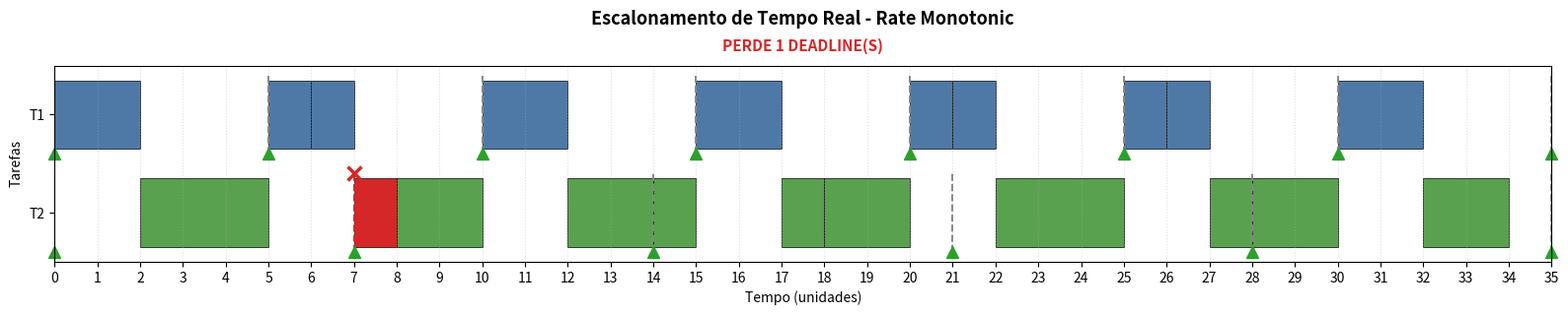
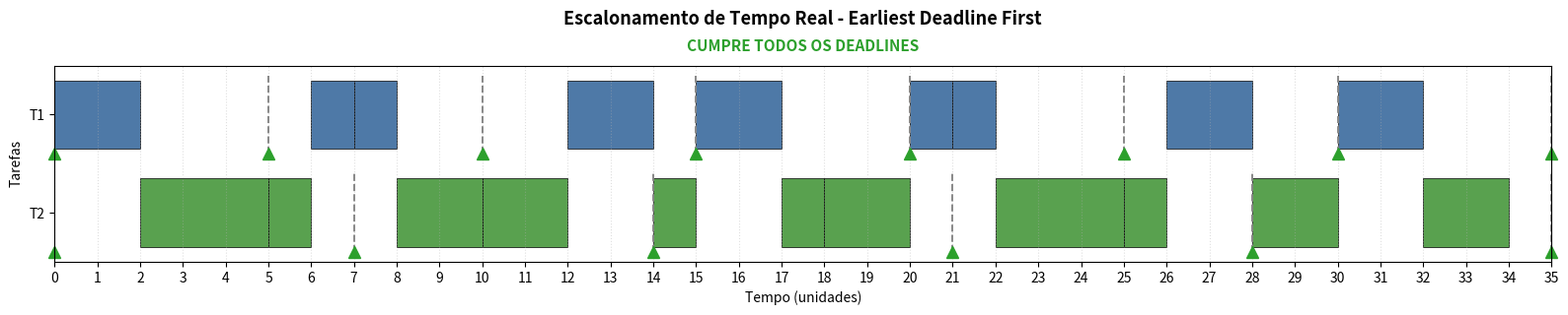
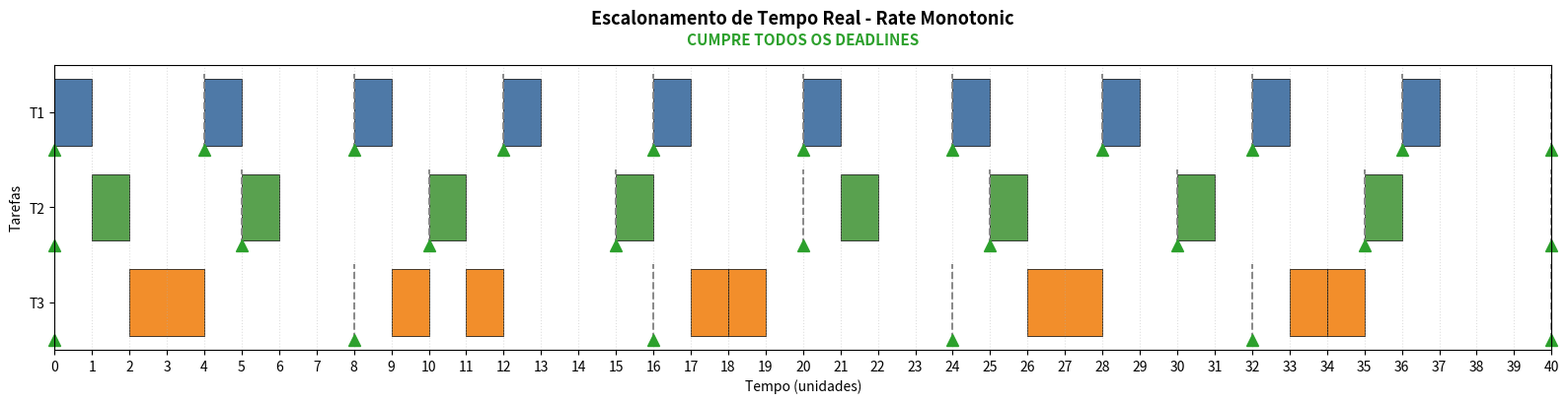
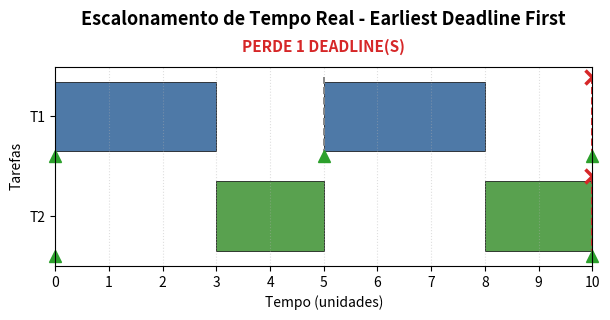

Recreate these plots in Python, in order.
from dataclasses import dataclass
from math import gcd
from typing import Callable, List, Optional, Tuple

@dataclass(frozen=True)
class Tarefa:
    id: int
    nome: str
    C: int          # tempo de execução no pior caso (WCET)
    T: int          # período: intervalo entre duas liberações
    D: int          # deadline relativo (usamos D = T)

    @property
    def utilizacao(self) -> float:
        return self.C / self.T          # fração de CPU que a tarefa exige

@dataclass
class Job:
    tarefa: Tarefa
    indice: int                 # T2.1 -> indice 1 (primeiro job de T2)
    liberacao: int              # instante em que o job ficou pronto
    tempo_restante: int         # CPU que ainda falta; zera ao terminar
    deadline: int               # deadline absoluto = liberação + D
    fim: Optional[int] = None
    perdido: bool = False

    @property
    def nome(self) -> str:
        return f"{self.tarefa.nome}.{self.indice}"

    @property
    def id_tarefa(self) -> int:
        return self.tarefa.id

CENARIOS = {
    "1": ("Sucesso: todos cumprem", [
        Tarefa(1, "T1", 1, 4, 4),
        Tarefa(2, "T2", 1, 5, 5),
        Tarefa(3, "T3", 2, 8, 8),
    ]),
    "2": ("RM falha, EDF cumpre (caso clássico)", [
        Tarefa(1, "T1", 2, 5, 5),
        Tarefa(2, "T2", 4, 7, 7),
    ]),
    "3": ("Sobrecarga: todos perdem", [
        Tarefa(1, "T1", 3, 5, 5),
        Tarefa(2, "T2", 5, 10, 10),
    ]),
}

def prioridade_rm(job: Job) -> Tuple:
    return (job.tarefa.T, job.tarefa.id)        # RM: menor período vence (estático)

def prioridade_dm(job: Job) -> Tuple:
    return (job.tarefa.D, job.tarefa.id)        # DM: menor deadline relativo vence (estático)

def prioridade_edf(job: Job) -> Tuple:
    return (job.deadline, job.tarefa.id)        # EDF: menor deadline absoluto vence (dinâmico)

POLITICAS = {
    "RM": ("Rate Monotonic", prioridade_rm),
    "DM": ("Deadline Monotonic", prioridade_dm),
    "EDF": ("Earliest Deadline First", prioridade_edf),
}

def hiperperiodo(tarefas: List[Tarefa]) -> int:
    h = 1
    for t in tarefas:
        h = h // gcd(h, t.T) * t.T              # MMC dos períodos (T1=5,T2=7 -> 35)
    return h

def utilizacao(tarefas: List[Tarefa]) -> float:
    return sum(t.utilizacao for t in tarefas)   # U = soma de C/T

def limite_liu_layland(n: int) -> float:
    return n * (2 ** (1 / n) - 1)               # n=2 -> 0,828; tende a ln2 ~= 0,693

import heapq

class SimuladorEventosDiscretos:
    def __init__(self, tarefas, prioridade, horizonte):
        self.tarefas = tarefas
        self.mapa_tarefas = {t.id: t for t in tarefas}
        self.prioridade = prioridade            # troca RM/DM/EDF = troca esta função
        self.horizonte = horizonte
        self.lista_eventos = []                 # heap de (tempo, ordem, tipo, dados)
        self._seq = 0                           # desempate estável no heap
        self.tempo_atual = 0
        self.job_ativo = None
        self.fila_prontos = []                  # jobs liberados esperando/na CPU
        self.contador_jobs = {t.id: 0 for t in tarefas}
        self.historico = []                     # (inicio, fim, id_tarefa, deadline) p/ Gantt
        self.deadlines_perdidas = []            # (deadline, nome_job)
        self.jobs_terminados = []

    def agendar_evento(self, tempo, tipo, dados):
        heapq.heappush(self.lista_eventos, (tempo, self._seq, tipo, dados))
        self._seq += 1

    def reordenar_fila_prontos(self):
        self.fila_prontos.sort(key=self.prioridade)     # menor chave fica em [0]

    def executar(self):
        # PASSO 1 (arranque): agenda a 1a liberação de cada tarefa em t = 0.
        for t in self.tarefas:
            self.agendar_evento(0, "LIBERACAO_JOB", t.id)

        while self.lista_eventos:
            tempo_evento, _, tipo, dados = heapq.heappop(self.lista_eventos)
            if tempo_evento > self.horizonte:
                break

            # PASSO 2: salta o relógio; o job ativo ocupou a CPU nesse intervalo.
            passo = tempo_evento - self.tempo_atual
            if passo > 0 and self.job_ativo is not None:
                self.historico.append((self.tempo_atual, tempo_evento,
                                       self.job_ativo.id_tarefa, self.job_ativo.deadline))
                self.job_ativo.tempo_restante -= passo   # desconta o que executou
            self.tempo_atual = tempo_evento

            # PASSO 3: se o job que rodava chegou a 0, ele terminou agora.
            if (self.job_ativo is not None and self.job_ativo.tempo_restante == 0
                    and self.job_ativo.fim is None):
                self._finalizar(self.job_ativo)
                self.job_ativo = None

            # PASSO 4: LIBERACAO cria job; TERMINO já foi tratado no passo 3.
            if tipo == "LIBERACAO_JOB":
                self._liberar(dados)

            # PASSO 5: marca deadlines vencidos entre os prontos.
            self._marcar_perdas()

            # PASSO 6: escolhe o job de maior prioridade e agenda seu término.
            self.reordenar_fila_prontos()
            self.job_ativo = self.fila_prontos[0] if self.fila_prontos else None
            if self.job_ativo is not None:
                self.agendar_evento(self.tempo_atual + self.job_ativo.tempo_restante,
                                    "TERMINO_JOB", self.job_ativo)

    def _liberar(self, id_tarefa):
        t = self.mapa_tarefas[id_tarefa]
        self.contador_jobs[id_tarefa] += 1
        job = Job(tarefa=t, indice=self.contador_jobs[id_tarefa], liberacao=self.tempo_atual,
                  tempo_restante=t.C, deadline=self.tempo_atual + t.D)
        self.fila_prontos.append(job)
        prox = self.tempo_atual + t.T           # próxima liberação desta tarefa (+T)
        if prox <= self.horizonte:
            self.agendar_evento(prox, "LIBERACAO_JOB", id_tarefa)

    def _finalizar(self, job):
        job.fim = self.tempo_atual
        self.fila_prontos.remove(job)
        self.jobs_terminados.append(job)
        if job.fim > job.deadline and not job.perdido:   # terminou atrasado
            job.perdido = True
            self.deadlines_perdidas.append((job.deadline, job.nome))

    def _marcar_perdas(self):
        for job in self.fila_prontos:
            if not job.perdido and job.tempo_restante > 0 and job.deadline <= self.tempo_atual:
                job.perdido = True
                self.deadlines_perdidas.append((job.deadline, job.nome))

    def pior_resposta(self, id_tarefa):
        r = [j.fim - j.liberacao for j in self.jobs_terminados
             if j.id_tarefa == id_tarefa and j.fim is not None]
        return max(r) if r else None

    @property
    def viavel(self):
        return not self.deadlines_perdidas

import matplotlib.pyplot as plt

CORES = ["#4E79A7", "#59A14F", "#F28E2B", "#B07AA1", "#76B7B2", "#EDC948"]
VERMELHO = "#D62728"

def plotar_gantt(sim, algoritmo):
    tarefas, H = sim.tarefas, sim.horizonte
    perdidos = {d for d, _ in sim.deadlines_perdidas}
    fig, ax = plt.subplots(figsize=(min(2 + H * 0.42, 16), 1.5 + len(tarefas) * 0.9))

    for i, t in enumerate(tarefas):
        y = len(tarefas) - 1 - i                # T1 no topo
        cor = CORES[i % len(CORES)]
        for inicio, fim, id_tarefa, deadline in sim.historico:
            if id_tarefa != t.id:
                continue
            if fim <= deadline:                  # tudo no prazo
                ax.broken_barh([(inicio, fim - inicio)], (y + 0.15, 0.7),
                               facecolors=cor, edgecolor="black", linewidth=0.5)
            else:                                # parte no prazo + parte atrasada (vermelho)
                if deadline > inicio:
                    ax.broken_barh([(inicio, deadline - inicio)], (y + 0.15, 0.7),
                                   facecolors=cor, edgecolor="black", linewidth=0.5)
                ini_atraso = max(inicio, deadline)
                ax.broken_barh([(ini_atraso, fim - ini_atraso)], (y + 0.15, 0.7),
                               facecolors=VERMELHO, edgecolor="black", linewidth=0.5)
        k = 0
        while k * t.T <= H:
            r = k * t.T
            ax.plot(r, y + 0.1, marker="^", color="#2CA02C", markersize=8, clip_on=False)
            d = r + t.D
            if d <= H:
                perdido = d in perdidos
                ax.plot([d, d], [y + 0.1, y + 0.9], linestyle="--", linewidth=1.4,
                        color=VERMELHO if perdido else "#888888")
                if perdido:
                    ax.plot(d, y + 0.9, marker="x", color=VERMELHO, markersize=10, mew=2.5)
            k += 1

    ax.set_yticks([len(tarefas) - 1 - i + 0.5 for i in range(len(tarefas))])
    ax.set_yticklabels([t.nome for t in tarefas])
    ax.set_xticks(range(0, H + 1))
    ax.set_xlim(0, H)
    ax.set_ylim(0, len(tarefas))
    ax.set_xlabel("Tempo (unidades)")
    ax.set_ylabel("Tarefas")
    ax.grid(axis="x", linestyle=":", alpha=0.4)

    status = "CUMPRE TODOS OS DEADLINES" if sim.viavel else f"PERDE {len(sim.deadlines_perdidas)} DEADLINE(S)"
    cor_status = "#2CA02C" if sim.viavel else VERMELHO
    ax.set_title(f"Escalonamento de Tempo Real - {algoritmo}", fontweight="bold", fontsize=13, pad=30)
    ax.text(0.5, 1.06, status, transform=ax.transAxes, ha="center", va="bottom",
            color=cor_status, fontweight="bold", fontsize=11)
    fig.tight_layout()
    plt.show()

def rodar(cenario, algoritmo):
    _, tarefas = CENARIOS[cenario]
    nome_alg, prioridade = POLITICAS[algoritmo]
    H = hiperperiodo(tarefas)
    sim = SimuladorEventosDiscretos(tarefas, prioridade, horizonte=H)
    sim.executar()

    U, n = utilizacao(tarefas), len(tarefas)
    print(f">> {nome_alg}  |  U = {U:.3f}  |  hiperperíodo = {H}")
    print(f"   limite RM U_lub({n}) = {limite_liu_layland(n):.3f}   "
          f"teste EDF: U<=1 -> {'ok' if U <= 1 else 'sobrecarga'}")
    for t in tarefas:
        pr = sim.pior_resposta(t.id)
        estado = "n/d" if pr is None else ("OK" if pr <= t.D else f"PERDA (D={t.D})")
        print(f"   {t.nome}: pior tempo de resposta = {pr}   {estado}")
    if sim.viavel:
        print("   ✅ Sucesso: nenhuma deadline perdida no hiperperíodo.")
    else:
        nomes = ", ".join(sorted({nm for _, nm in sim.deadlines_perdidas}))
        print(f"   ❌ Falha: {len(sim.deadlines_perdidas)} deadline(s) perdida(s): {nomes}")

    plotar_gantt(sim, nome_alg)
    return sim

rm = rodar('2', 'RM')

edf = rodar('2', 'EDF')

_ = rodar('1', 'RM')

_ = rodar('3', 'EDF')

try:
    from ipywidgets import interact, Dropdown
    interact(
        lambda cenario, algoritmo: rodar(cenario, algoritmo),
        cenario=Dropdown(options=[(f"{k}) {v[0]}", k) for k, v in CENARIOS.items()], value="2"),
        algoritmo=Dropdown(options=["RM", "DM", "EDF"], value="RM"),
    )
except Exception as e:
    print("ipywidgets indisponível; use as células acima.", e)

DICIONARIO = {
    "Tarefa": "Trabalho periódico que libera um job a cada período T.",
    "Job": "Instância concreta de uma tarefa (T2.1 = 1º job de T2).",
    "C (WCET)": "Tempo de execução no pior caso: quanto de CPU o job pede.",
    "T (período)": "Intervalo entre duas liberações da mesma tarefa.",
    "D (deadline)": "Prazo relativo após a liberação (usamos D = T).",
    "Utilização U": "Soma de C/T. Fração da CPU exigida. U>1 é impossível de escalonar.",
    "Hiperperíodo": "MMC dos períodos: quanto basta simular para ver todo o padrão.",
    "Preempção": "Job de maior prioridade toma a CPU de quem estava rodando.",
    "RM": "Rate Monotonic: prioridade fixa, menor período = maior prioridade.",
    "DM": "Deadline Monotonic: prioridade fixa, menor deadline relativo vence.",
    "EDF": "Earliest Deadline First: prioridade dinâmica, menor deadline absoluto vence.",
    "Evento discreto": "O relógio salta para o próximo instante em que algo muda.",
    "Deadline miss": "Job não terminou até o deadline: falha de tempo real.",
    "Limite Liu & Layland": "Se U <= n(2^(1/n)-1), o RM garante cumprir (suficiente).",
}
larg = max(len(k) for k in DICIONARIO)
for termo, definicao in DICIONARIO.items():
    print(f"{termo.ljust(larg)} : {definicao}")
